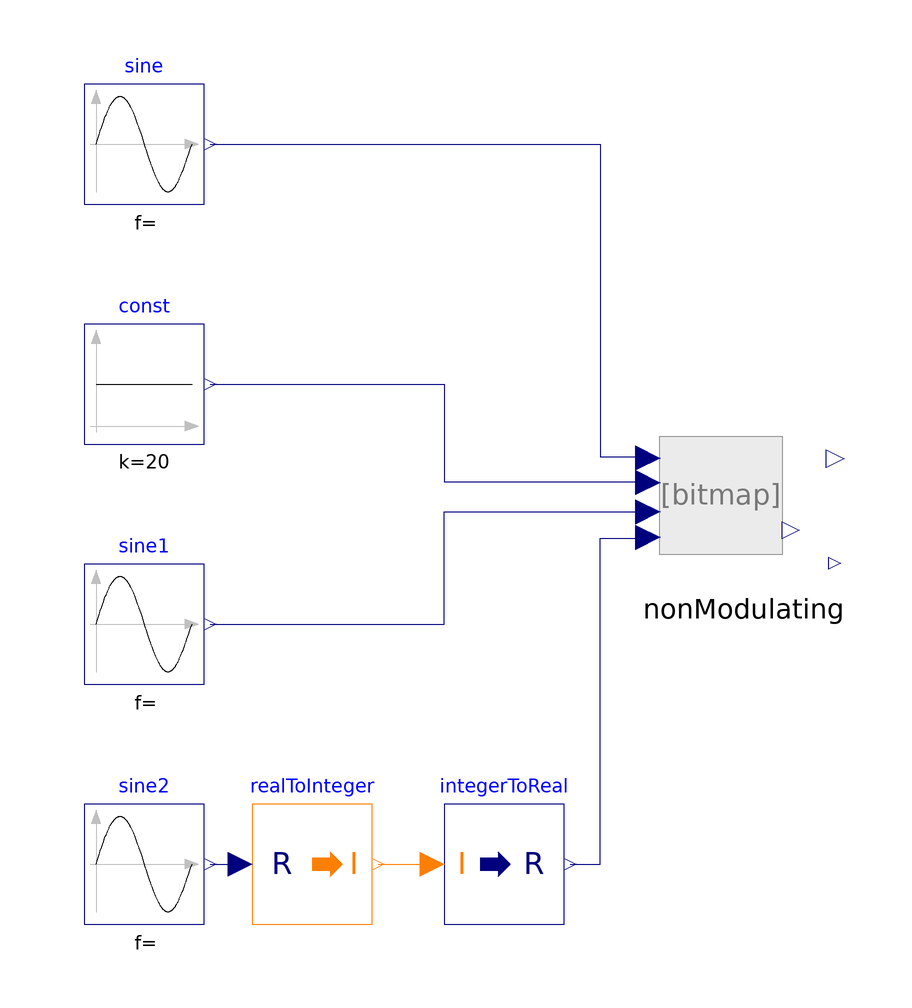

The Modelica model whose source follows is shown above as a component diagram (icons at their Placement, wires along their Line points).

model NonModulatingExample
          "Example of how the NonModulating tankless controller model is used"
          extends Modelica.Icons.Example;
          NonModulating nonModulating(
            Qdot_min_cons=5275,
            T_Set_cons=60,
            SpecificHeat_cons=4184.78,
            Qdot_Rated_cons=29307,
            SteadyStateEff_cons=0.82,
            t_short=1.5,
            t_long=3,
            t_switch=30,
            QAct=50,
            QIdl=15,
            mdot_min_cons=0.043)
            annotation (Placement(transformation(extent={{16,-24},{44,2}})));
          Modelica.Blocks.Sources.Sine sine(
            amplitude=0.06,
            freqHz=0.001,
            offset=0.03)
            annotation (Placement(transformation(extent={{-80,40},{-60,60}})));
          Modelica.Blocks.Sources.Sine sine1(
            amplitude=90,
            offset=-30,
            freqHz=0.0001) annotation (Placement(transformation(extent={{-80,
                    -40},{-60,-20}})));
          Modelica.Blocks.Sources.Constant const(k=20)
            annotation (Placement(transformation(extent={{-80,0},{-60,20}})));
          Modelica.Blocks.Sources.Sine sine2(
            amplitude=0.5,
            freqHz=0.01,
            offset=0.5) annotation (Placement(transformation(extent={{-80,-80},
                    {-60,-60}})));
          Modelica.Blocks.Math.RealToInteger realToInteger annotation (
              Placement(transformation(extent={{-52,-80},{-32,-60}})));
          Modelica.Blocks.Math.IntegerToReal integerToReal
            annotation (Placement(transformation(extent={{-20,-80},{0,-60}})));
        equation
          connect(sine2.y, realToInteger.u) annotation (Line(
              points={{-59,-70},{-54,-70}},
              color={0,0,127},
              smooth=Smooth.None));
          connect(realToInteger.y, integerToReal.u) annotation (Line(
              points={{-31,-70},{-22,-70}},
              color={255,127,0},
              smooth=Smooth.None));
          connect(integerToReal.y, nonModulating.PowerSignal) annotation (Line(
              points={{1,-70},{6,-70},{6,-15.68},{13.9636,-15.68}},
              color={0,0,127},
              smooth=Smooth.None));
          connect(sine1.y, nonModulating.T_out) annotation (Line(
              points={{-59,-30},{-20,-30},{-20,-11.312},{13.9636,-11.312}},
              color={0,0,127},
              smooth=Smooth.None));
          connect(const.y, nonModulating.T_Inlet) annotation (Line(
              points={{-59,10},{-20,10},{-20,-6.32},{13.9636,-6.32}},
              color={0,0,127},
              smooth=Smooth.None));
          connect(sine.y, nonModulating.mdot_water) annotation (Line(
              points={{-59,50},{6,50},{6,-2.16},{13.9636,-2.16}},
              color={0,0,127},
              smooth=Smooth.None));
          annotation (Diagram(graphics));
        end NonModulatingExample;